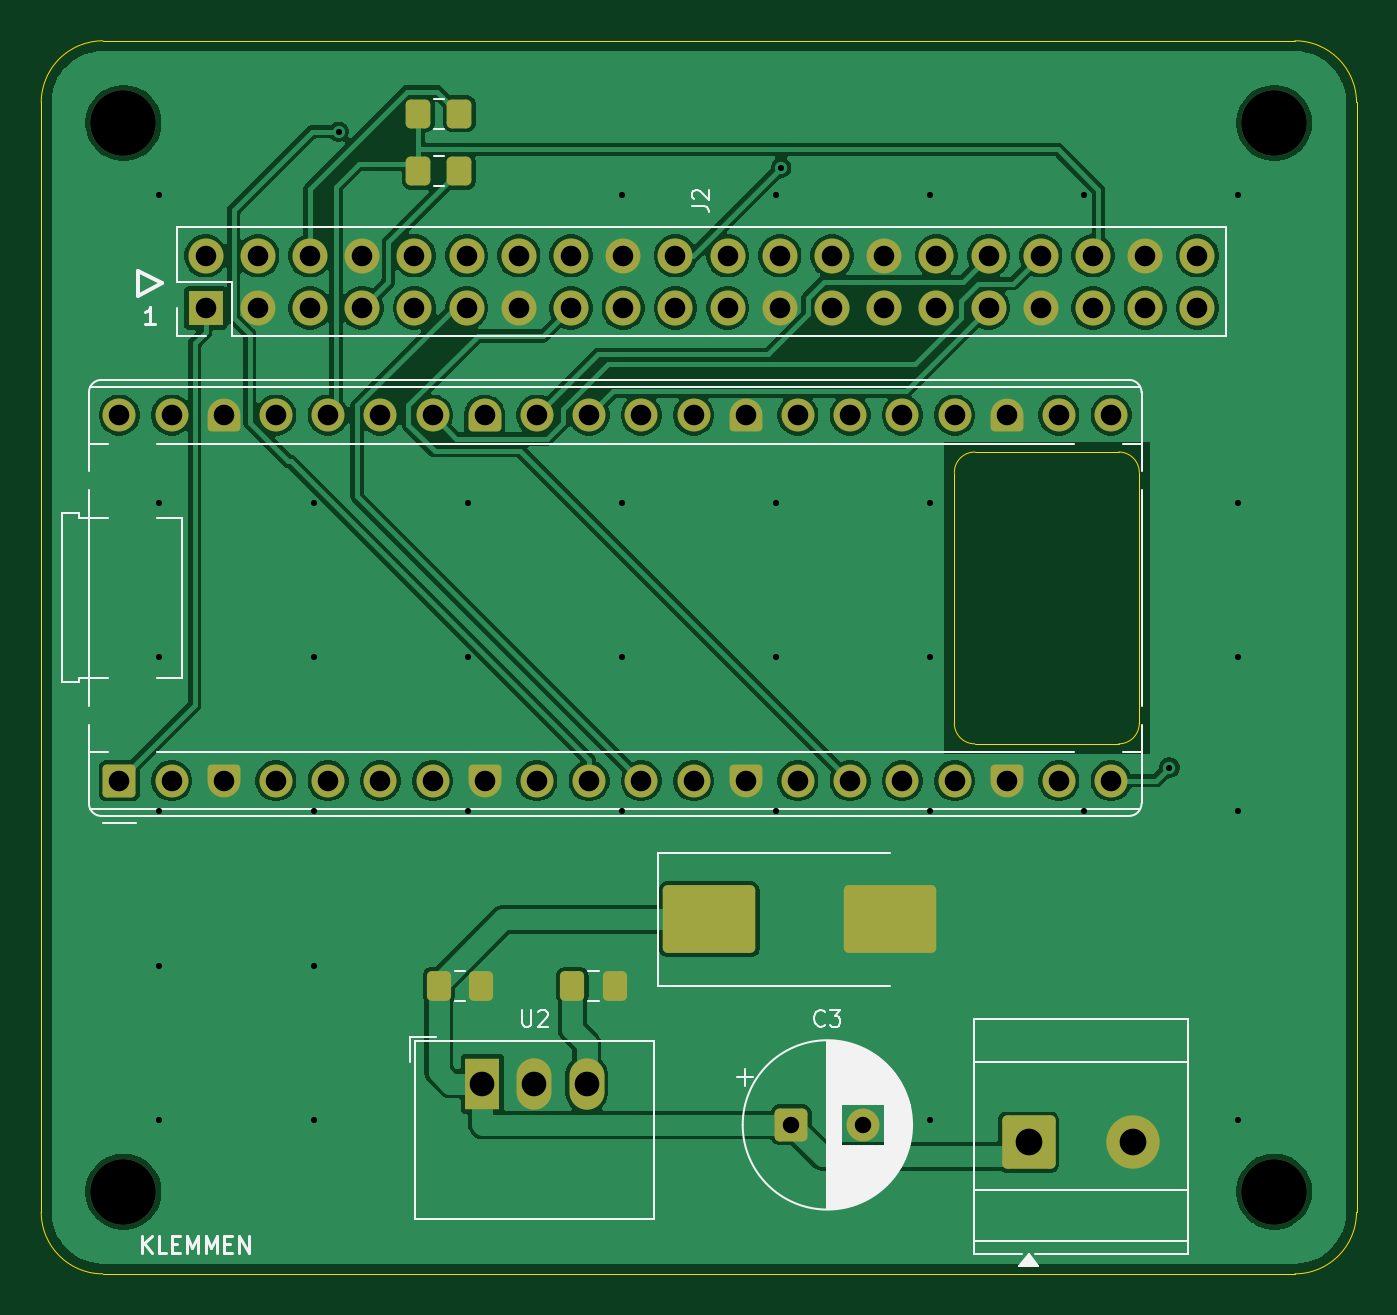
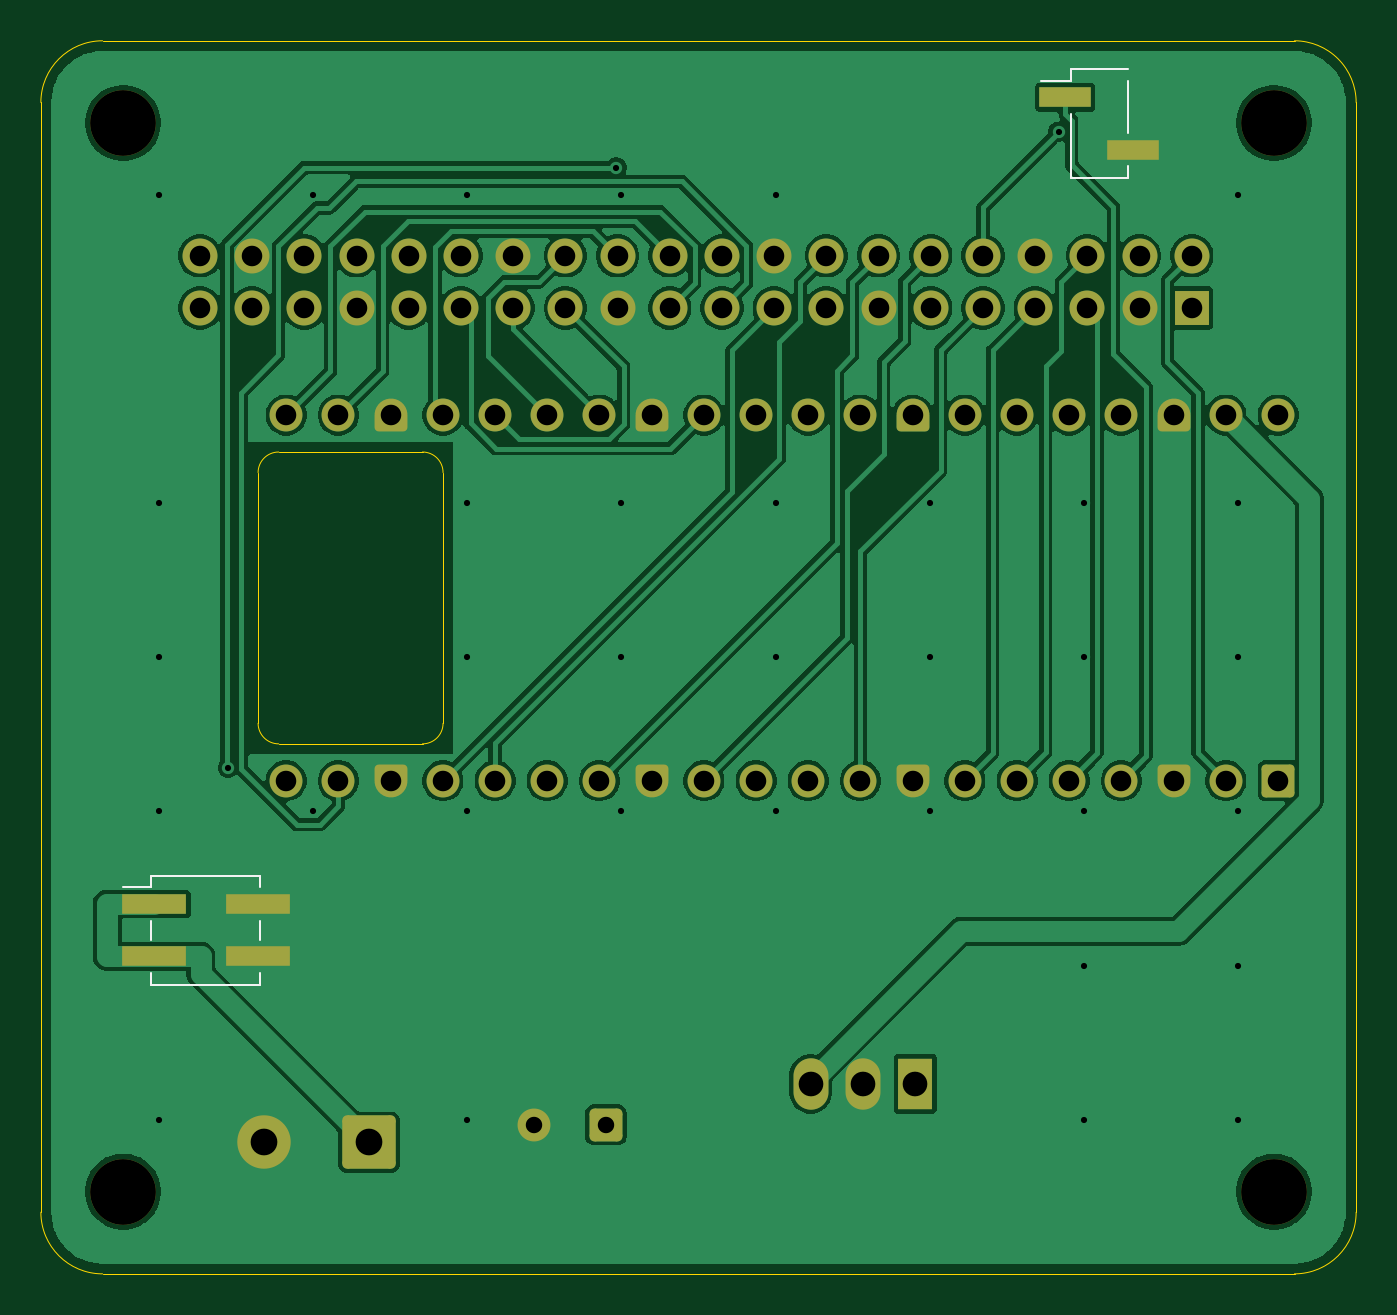
Circuit board: 10 layer files. Board 64.0 x 60.0 mm.
- bottom_copper: Sockelplatine-B_Cu.gbl (103007 bytes)
- bottom_mask: Sockelplatine-B_Mask.gbs (5741 bytes)
- paste: Sockelplatine-B_Paste.gbp (700 bytes)
- bottom_silk: Sockelplatine-B_Silkscreen.gbo (1265 bytes)
- outline: Sockelplatine-Edge_Cuts.gm1 (1392 bytes)
- top_copper: Sockelplatine-F_Cu.gtl (109073 bytes)
- top_mask: Sockelplatine-F_Mask.gts (6165 bytes)
- paste: Sockelplatine-F_Paste.gtp (1664 bytes)
- top_silk: Sockelplatine-F_Silkscreen.gto (16344 bytes)
- drill: Sockelplatine.drl (2294 bytes)

=== bottom_copper: Sockelplatine-B_Cu.gbl (103007 bytes, source omitted) ===
=== bottom_mask: Sockelplatine-B_Mask.gbs ===
%TF.GenerationSoftware,KiCad,Pcbnew,10.0.6*%
%TF.CreationDate,2026-09-03T19:15:08+02:00*%
%TF.ProjectId,Sockelplatine,536f636b-656c-4706-9c61-74696e652e6b,rev?*%
%TF.SameCoordinates,Original*%
%TF.FileFunction,Soldermask,Bot*%
%TF.FilePolarity,Negative*%
%FSLAX46Y46*%
G04 Gerber Fmt 4.6, Leading zero omitted, Abs format (unit mm)*
G04 Created by KiCad (PCBNEW 10.0.6) date 2026-09-03 19:15:08*
%MOMM*%
%LPD*%
G01*
G04 APERTURE LIST*
G04 Aperture macros list*
%AMRoundRect*
0 Rectangle with rounded corners*
0 $1 Rounding radius*
0 $2 $3 $4 $5 $6 $7 $8 $9 X,Y pos of 4 corners*
0 Add a 4 corners polygon primitive as box body*
4,1,4,$2,$3,$4,$5,$6,$7,$8,$9,$2,$3,0*
0 Add four circle primitives for the rounded corners*
1,1,$1+$1,$2,$3*
1,1,$1+$1,$4,$5*
1,1,$1+$1,$6,$7*
1,1,$1+$1,$8,$9*
0 Add four rect primitives between the rounded corners*
20,1,$1+$1,$2,$3,$4,$5,0*
20,1,$1+$1,$4,$5,$6,$7,0*
20,1,$1+$1,$6,$7,$8,$9,0*
20,1,$1+$1,$8,$9,$2,$3,0*%
%AMFreePoly0*
4,1,37,0.603843,0.796157,0.639018,0.796157,0.711114,0.766294,0.766294,0.711114,0.796157,0.639018,0.796157,0.603843,0.800000,0.600000,0.800000,-0.600000,0.796157,-0.603843,0.796157,-0.639018,0.766294,-0.711114,0.711114,-0.766294,0.639018,-0.796157,0.603843,-0.796157,0.600000,-0.800000,0.000000,-0.800000,0.000000,-0.796148,-0.078414,-0.796148,-0.232228,-0.765552,-0.377117,-0.705537,
-0.507515,-0.618408,-0.618408,-0.507515,-0.705537,-0.377117,-0.765552,-0.232228,-0.796148,-0.078414,-0.796148,0.078414,-0.765552,0.232228,-0.705537,0.377117,-0.618408,0.507515,-0.507515,0.618408,-0.377117,0.705537,-0.232228,0.765552,-0.078414,0.796148,0.000000,0.796148,0.000000,0.800000,0.600000,0.800000,0.603843,0.796157,0.603843,0.796157,$1*%
%AMFreePoly1*
4,1,37,0.000000,0.796148,0.078414,0.796148,0.232228,0.765552,0.377117,0.705537,0.507515,0.618408,0.618408,0.507515,0.705537,0.377117,0.765552,0.232228,0.796148,0.078414,0.796148,-0.078414,0.765552,-0.232228,0.705537,-0.377117,0.618408,-0.507515,0.507515,-0.618408,0.377117,-0.705537,0.232228,-0.765552,0.078414,-0.796148,0.000000,-0.796148,0.000000,-0.800000,-0.600000,-0.800000,
-0.603843,-0.796157,-0.639018,-0.796157,-0.711114,-0.766294,-0.766294,-0.711114,-0.796157,-0.639018,-0.796157,-0.603843,-0.800000,-0.600000,-0.800000,0.600000,-0.796157,0.603843,-0.796157,0.639018,-0.766294,0.711114,-0.711114,0.766294,-0.639018,0.796157,-0.603843,0.796157,-0.600000,0.800000,0.000000,0.800000,0.000000,0.796148,0.000000,0.796148,$1*%
G04 Aperture macros list end*
%ADD10R,1.700000X2.500000*%
%ADD11O,1.700000X2.500000*%
%ADD12RoundRect,0.250000X-0.550000X-0.550000X0.550000X-0.550000X0.550000X0.550000X-0.550000X0.550000X0*%
%ADD13C,1.600000*%
%ADD14C,3.200000*%
%ADD15R,1.700000X1.700000*%
%ADD16C,1.700000*%
%ADD17RoundRect,0.200000X0.600000X-0.600000X0.600000X0.600000X-0.600000X0.600000X-0.600000X-0.600000X0*%
%ADD18FreePoly0,90.000000*%
%ADD19FreePoly1,90.000000*%
%ADD20RoundRect,0.250000X-1.050000X-1.050000X1.050000X-1.050000X1.050000X1.050000X-1.050000X1.050000X0*%
%ADD21C,2.600000*%
%ADD22R,3.150000X1.000000*%
%ADD23R,2.510000X1.000000*%
G04 APERTURE END LIST*
D10*
%TO.C,U2*%
X21460000Y-50750000D03*
D11*
X24000000Y-50750000D03*
X26540000Y-50750000D03*
%TD*%
D12*
%TO.C,C3*%
X36502479Y-52751238D03*
D13*
X40002479Y-52751238D03*
%TD*%
D14*
%TO.C,H2*%
X4000000Y-56000000D03*
%TD*%
D15*
%TO.C,J2*%
X8000000Y-13000000D03*
D16*
X8000000Y-10460000D03*
X10540000Y-13000000D03*
X10540000Y-10460000D03*
X13080000Y-13000000D03*
X13080000Y-10460000D03*
X15620000Y-13000000D03*
X15620000Y-10460000D03*
X18160000Y-13000000D03*
X18160000Y-10460000D03*
X20700000Y-13000000D03*
X20700000Y-10460000D03*
X23240000Y-13000000D03*
X23240000Y-10460000D03*
X25780000Y-13000000D03*
X25780000Y-10460000D03*
X28320000Y-13000000D03*
X28320000Y-10460000D03*
X30860000Y-13000000D03*
X30860000Y-10460000D03*
X33400000Y-13000000D03*
X33400000Y-10460000D03*
X35940000Y-13000000D03*
X35940000Y-10460000D03*
X38480000Y-13000000D03*
X38480000Y-10460000D03*
X41020000Y-13000000D03*
X41020000Y-10460000D03*
X43560000Y-13000000D03*
X43560000Y-10460000D03*
X46100000Y-13000000D03*
X46100000Y-10460000D03*
X48640000Y-13000000D03*
X48640000Y-10460000D03*
X51180000Y-13000000D03*
X51180000Y-10460000D03*
X53720000Y-13000000D03*
X53720000Y-10460000D03*
X56260000Y-13000000D03*
X56260000Y-10460000D03*
%TD*%
D14*
%TO.C,H4*%
X60000000Y-56000000D03*
%TD*%
D17*
%TO.C,U1*%
X3800000Y-36000000D03*
D13*
X6340000Y-36000000D03*
D18*
X8880000Y-36000000D03*
D13*
X11420000Y-36000000D03*
X13960000Y-36000000D03*
X16500000Y-36000000D03*
X19040000Y-36000000D03*
D18*
X21580000Y-36000000D03*
D13*
X24120000Y-36000000D03*
X26660000Y-36000000D03*
X29200000Y-36000000D03*
X31740000Y-36000000D03*
D18*
X34280000Y-36000000D03*
D13*
X36820000Y-36000000D03*
X39360000Y-36000000D03*
X41900000Y-36000000D03*
X44440000Y-36000000D03*
D18*
X46980000Y-36000000D03*
D13*
X49520000Y-36000000D03*
X52060000Y-36000000D03*
X52060000Y-18220000D03*
X49520000Y-18220000D03*
D19*
X46980000Y-18220000D03*
D13*
X44440000Y-18220000D03*
X41900000Y-18220000D03*
X39360000Y-18220000D03*
X36820000Y-18220000D03*
D19*
X34280000Y-18220000D03*
D13*
X31740000Y-18220000D03*
X29200000Y-18220000D03*
X26660000Y-18220000D03*
X24120000Y-18220000D03*
D19*
X21580000Y-18220000D03*
D13*
X19040000Y-18220000D03*
X16500000Y-18220000D03*
X13960000Y-18220000D03*
X11420000Y-18220000D03*
D19*
X8880000Y-18220000D03*
D13*
X6340000Y-18220000D03*
X3800000Y-18220000D03*
%TD*%
D20*
%TO.C,J1*%
X48040000Y-53600000D03*
D21*
X53120000Y-53600000D03*
%TD*%
D14*
%TO.C,H3*%
X60000000Y-4000000D03*
%TD*%
%TO.C,H1*%
X4000000Y-4000000D03*
%TD*%
D22*
%TO.C,J4*%
X58495000Y-42000000D03*
X53445000Y-42000000D03*
X58495000Y-44540000D03*
X53445000Y-44540000D03*
%TD*%
D23*
%TO.C,J3*%
X14155000Y-2750000D03*
X10845000Y-5290000D03*
%TD*%
M02*

=== paste: Sockelplatine-B_Paste.gbp ===
%TF.GenerationSoftware,KiCad,Pcbnew,10.0.6*%
%TF.CreationDate,2026-09-03T19:15:08+02:00*%
%TF.ProjectId,Sockelplatine,536f636b-656c-4706-9c61-74696e652e6b,rev?*%
%TF.SameCoordinates,Original*%
%TF.FileFunction,Paste,Bot*%
%TF.FilePolarity,Positive*%
%FSLAX46Y46*%
G04 Gerber Fmt 4.6, Leading zero omitted, Abs format (unit mm)*
G04 Created by KiCad (PCBNEW 10.0.6) date 2026-09-03 19:15:08*
%MOMM*%
%LPD*%
G01*
G04 APERTURE LIST*
%ADD10R,3.150000X1.000000*%
%ADD11R,2.510000X1.000000*%
G04 APERTURE END LIST*
D10*
%TO.C,J4*%
X58495000Y-42000000D03*
X53445000Y-42000000D03*
X58495000Y-44540000D03*
X53445000Y-44540000D03*
%TD*%
D11*
%TO.C,J3*%
X14155000Y-2750000D03*
X10845000Y-5290000D03*
%TD*%
M02*

=== bottom_silk: Sockelplatine-B_Silkscreen.gbo ===
%TF.GenerationSoftware,KiCad,Pcbnew,10.0.6*%
%TF.CreationDate,2026-09-03T19:15:08+02:00*%
%TF.ProjectId,Sockelplatine,536f636b-656c-4706-9c61-74696e652e6b,rev?*%
%TF.SameCoordinates,Original*%
%TF.FileFunction,Legend,Bot*%
%TF.FilePolarity,Positive*%
%FSLAX46Y46*%
G04 Gerber Fmt 4.6, Leading zero omitted, Abs format (unit mm)*
G04 Created by KiCad (PCBNEW 10.0.6) date 2026-09-03 19:15:08*
%MOMM*%
%LPD*%
G01*
G04 APERTURE LIST*
%ADD10C,0.120000*%
G04 APERTURE END LIST*
%TO.C,J4*%
D10*
X53320000Y-40620000D02*
X53320000Y-41190000D01*
X53320000Y-42810000D02*
X53320000Y-43730000D01*
X53320000Y-45350000D02*
X53320000Y-45920000D01*
X58620000Y-40620000D02*
X53320000Y-40620000D01*
X58620000Y-40620000D02*
X58620000Y-41190000D01*
X58620000Y-42810000D02*
X58620000Y-43730000D01*
X58620000Y-45350000D02*
X58620000Y-45920000D01*
X58620000Y-45920000D02*
X53320000Y-45920000D01*
X60010000Y-41190000D02*
X58620000Y-41190000D01*
%TO.C,J3*%
X11120000Y-1940000D02*
X11120000Y-4480000D01*
X11120000Y-6100000D02*
X11120000Y-6670000D01*
X13880000Y-1370000D02*
X11120000Y-1370000D01*
X13880000Y-1370000D02*
X13880000Y-1940000D01*
X13880000Y-1940000D02*
X15350000Y-1940000D01*
X13880000Y-3560000D02*
X13880000Y-6670000D01*
X13880000Y-6670000D02*
X11120000Y-6670000D01*
%TD*%
M02*

=== outline: Sockelplatine-Edge_Cuts.gm1 ===
%TF.GenerationSoftware,KiCad,Pcbnew,10.0.6*%
%TF.CreationDate,2026-09-03T19:15:08+02:00*%
%TF.ProjectId,Sockelplatine,536f636b-656c-4706-9c61-74696e652e6b,rev?*%
%TF.SameCoordinates,Original*%
%TF.FileFunction,Profile,NP*%
%FSLAX46Y46*%
G04 Gerber Fmt 4.6, Leading zero omitted, Abs format (unit mm)*
G04 Created by KiCad (PCBNEW 10.0.6) date 2026-09-03 19:15:08*
%MOMM*%
%LPD*%
G01*
G04 APERTURE LIST*
%TA.AperFunction,Profile*%
%ADD10C,0.050000*%
%TD*%
G04 APERTURE END LIST*
D10*
X0Y-3000000D02*
G75*
G02*
X3000000Y0I2999998J2D01*
G01*
X0Y-57000000D02*
X0Y-3000000D01*
X3000000Y0D02*
X61000000Y0D01*
X3000000Y-60000000D02*
G75*
G02*
X0Y-57000000I0J3000000D01*
G01*
X44430000Y-21010000D02*
G75*
G02*
X45430000Y-20010000I1000000J0D01*
G01*
X44430000Y-33210000D02*
X44430000Y-21010000D01*
X45430000Y-20010000D02*
X52430000Y-20010000D01*
X45430000Y-34210000D02*
G75*
G02*
X44430000Y-33210000I0J1000000D01*
G01*
X52430000Y-20010000D02*
G75*
G02*
X53430000Y-21010000I0J-1000000D01*
G01*
X52430000Y-34210000D02*
X45430000Y-34210000D01*
X53430000Y-21010000D02*
X53430000Y-33210000D01*
X53430000Y-33210000D02*
G75*
G02*
X52430000Y-34210000I-1000000J0D01*
G01*
X61000000Y0D02*
G75*
G02*
X64000000Y-3000000I0J-3000000D01*
G01*
X61000000Y-60000000D02*
X3000000Y-60000000D01*
X64000000Y-3000000D02*
X64000000Y-57000000D01*
X64000000Y-57000000D02*
G75*
G02*
X61000000Y-60000000I-3000000J0D01*
G01*
M02*

=== top_copper: Sockelplatine-F_Cu.gtl (109073 bytes, source omitted) ===
=== top_mask: Sockelplatine-F_Mask.gts (6165 bytes, source omitted) ===
=== paste: Sockelplatine-F_Paste.gtp (1664 bytes, source withheld) ===
=== top_silk: Sockelplatine-F_Silkscreen.gto (16344 bytes, source omitted) ===
=== drill: Sockelplatine.drl ===
M48
; DRILL file KiCad 10.0.6 date 2026-09-03T19:15:09
; FORMAT={-:-/ absolute / metric / decimal}
; #@! TF.CreationDate,2026-09-03T19:15:09+02:00
; #@! TF.GenerationSoftware,Kicad,Pcbnew,10.0.6
; #@! TF.FileFunction,MixedPlating,1,2
FMAT,2
METRIC
; #@! TA.AperFunction,Plated,PTH,ViaDrill
T1C0.300
; #@! TA.AperFunction,Plated,PTH,ComponentDrill
T2C0.800
; #@! TA.AperFunction,Plated,PTH,ComponentDrill
T3C1.000
; #@! TA.AperFunction,Plated,PTH,ComponentDrill
T4C1.200
; #@! TA.AperFunction,Plated,PTH,ComponentDrill
T5C1.300
; #@! TA.AperFunction,NonPlated,NPTH,ComponentDrill
T6C3.200
%
G90
G05
T1
X5.75Y-7.5
X5.75Y-22.5
X5.75Y-30.0
X5.75Y-37.5
X5.75Y-45.0
X5.75Y-52.5
X13.25Y-22.5
X13.25Y-30.0
X13.25Y-37.5
X13.25Y-45.0
X13.25Y-52.5
X14.477Y-4.428
X20.75Y-22.5
X20.75Y-30.0
X20.75Y-37.5
X28.25Y-7.5
X28.25Y-22.5
X28.25Y-30.0
X28.25Y-37.5
X35.75Y-7.5
X35.75Y-22.5
X35.75Y-30.0
X35.75Y-37.5
X36.002Y-6.171
X43.25Y-7.5
X43.25Y-22.5
X43.25Y-30.0
X43.25Y-37.5
X43.25Y-52.5
X50.75Y-7.5
X50.75Y-37.5
X54.89Y-35.371
X58.25Y-7.5
X58.25Y-22.5
X58.25Y-30.0
X58.25Y-37.5
X58.25Y-52.5
T2
X36.502Y-52.751
X40.002Y-52.751
T3
X3.8Y-18.22
X3.8Y-36.0
X6.34Y-18.22
X6.34Y-36.0
X8.0Y-10.46
X8.0Y-13.0
X8.88Y-18.22
X8.88Y-36.0
X10.54Y-10.46
X10.54Y-13.0
X11.42Y-18.22
X11.42Y-36.0
X13.08Y-10.46
X13.08Y-13.0
X13.96Y-18.22
X13.96Y-36.0
X15.62Y-10.46
X15.62Y-13.0
X16.5Y-18.22
X16.5Y-36.0
X18.16Y-10.46
X18.16Y-13.0
X19.04Y-18.22
X19.04Y-36.0
X20.7Y-10.46
X20.7Y-13.0
X21.58Y-18.22
X21.58Y-36.0
X23.24Y-10.46
X23.24Y-13.0
X24.12Y-18.22
X24.12Y-36.0
X25.78Y-10.46
X25.78Y-13.0
X26.66Y-18.22
X26.66Y-36.0
X28.32Y-10.46
X28.32Y-13.0
X29.2Y-18.22
X29.2Y-36.0
X30.86Y-10.46
X30.86Y-13.0
X31.74Y-18.22
X31.74Y-36.0
X33.4Y-10.46
X33.4Y-13.0
X34.28Y-18.22
X34.28Y-36.0
X35.94Y-10.46
X35.94Y-13.0
X36.82Y-18.22
X36.82Y-36.0
X38.48Y-10.46
X38.48Y-13.0
X39.36Y-18.22
X39.36Y-36.0
X41.02Y-10.46
X41.02Y-13.0
X41.9Y-18.22
X41.9Y-36.0
X43.56Y-10.46
X43.56Y-13.0
X44.44Y-18.22
X44.44Y-36.0
X46.1Y-10.46
X46.1Y-13.0
X46.98Y-18.22
X46.98Y-36.0
X48.64Y-10.46
X48.64Y-13.0
X49.52Y-18.22
X49.52Y-36.0
X51.18Y-10.46
X51.18Y-13.0
X52.06Y-18.22
X52.06Y-36.0
X53.72Y-10.46
X53.72Y-13.0
X56.26Y-10.46
X56.26Y-13.0
T4
X21.46Y-50.75
X24.0Y-50.75
X26.54Y-50.75
T5
X48.04Y-53.6
X53.12Y-53.6
T6
X4.0Y-4.0
X4.0Y-56.0
X60.0Y-4.0
X60.0Y-56.0
M30
